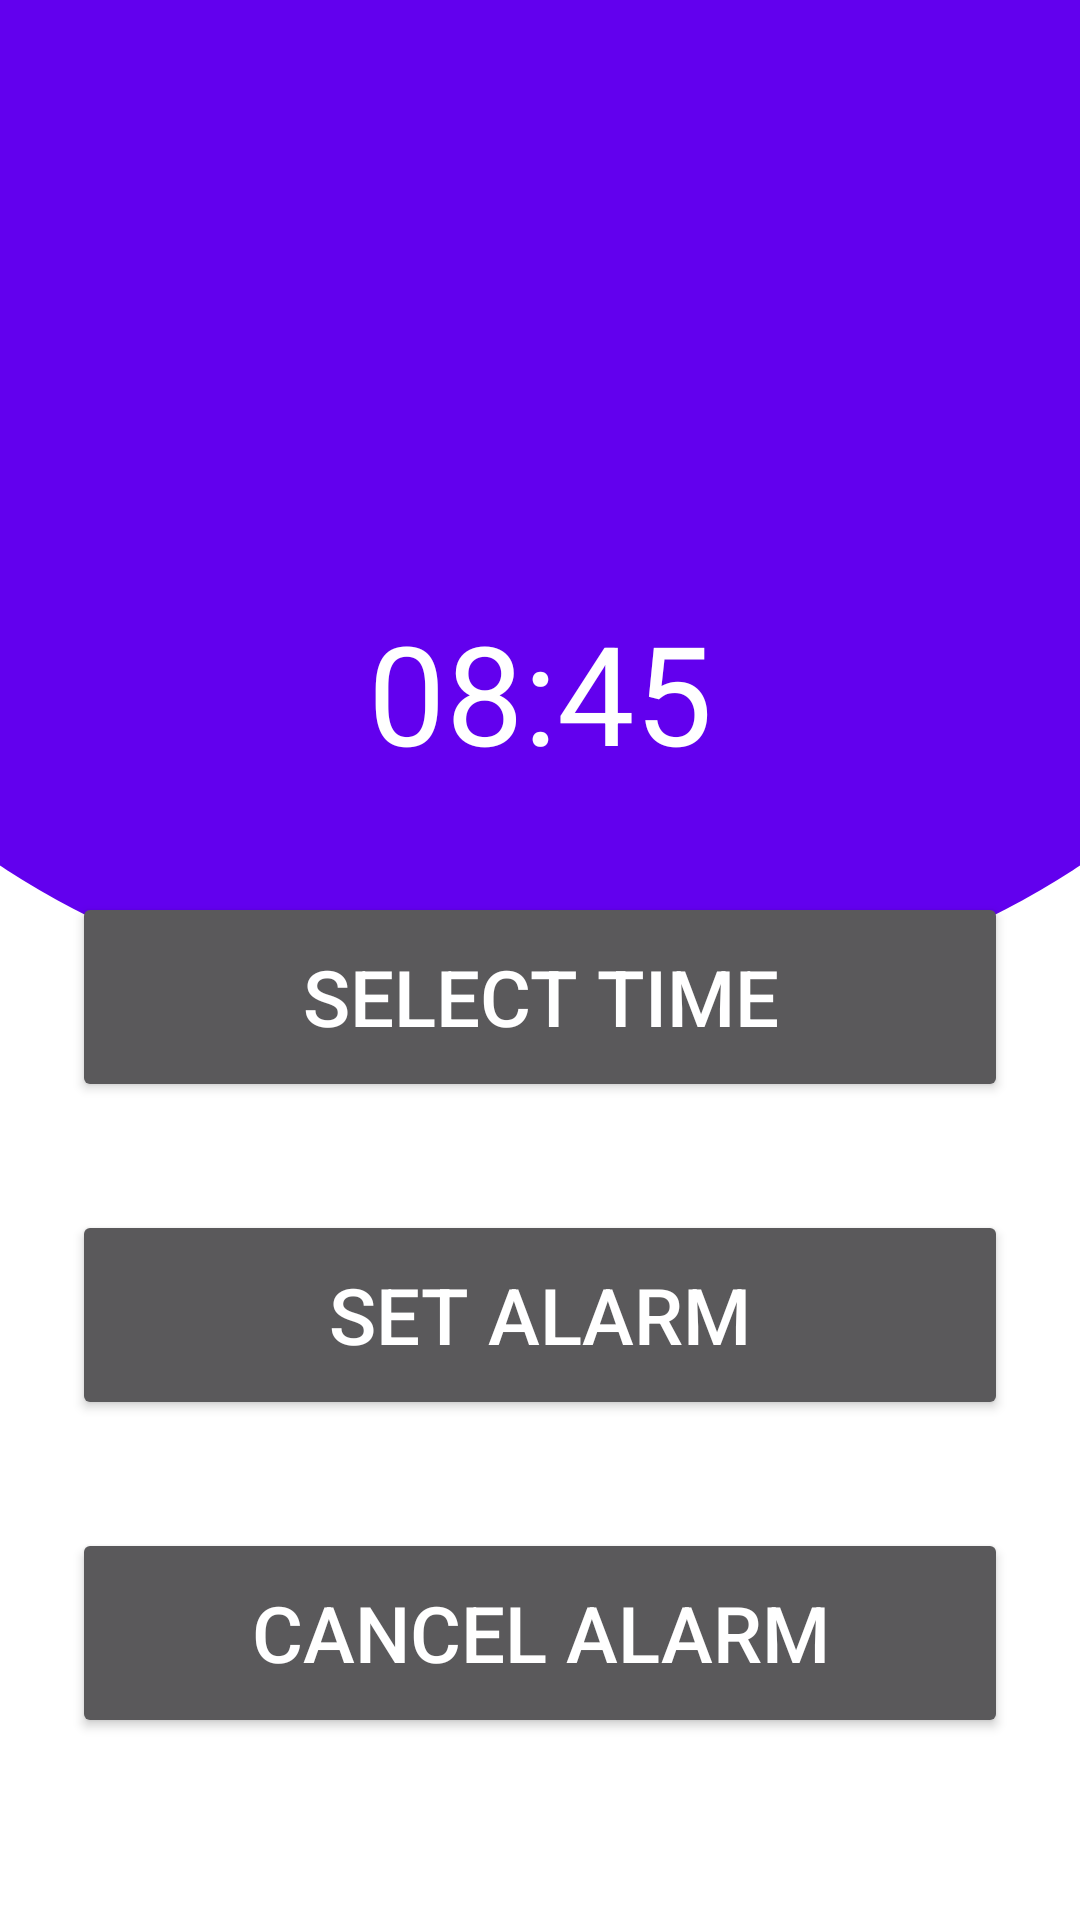

Here is an Android app screen rendered from its layout file. Give the layout XML and the strings, colors and styles it references.
<!-- AndroidManifest.xml: application theme Theme.QuizApp -->
<!-- res/layout/activity_notification_alarm.xml -->
<?xml version="1.0" encoding="utf-8"?>
<LinearLayout xmlns:android="http://schemas.android.com/apk/res/android"
    xmlns:tools="http://schemas.android.com/tools"
    android:layout_width="match_parent"
    android:layout_height="match_parent"
    tools:context=".Notification.NotificationAlarmActivity"
    android:background="@drawable/main_background"
    android:orientation="vertical">

    <TextView
        android:id="@+id/selectedTime"
        android:layout_width="match_parent"
        android:layout_height="wrap_content"
        android:layout_marginTop="200dp"
        android:text="08:45"
        android:textAlignment="center"
        android:textColor="@color/white"
        android:textSize="46sp"/>

    <Button
        android:id="@+id/btnSelectTime"
        android:layout_width="match_parent"
        android:layout_height="70dp"
        android:text="Select Time"
        android:layout_marginTop="36dp"
        android:layout_marginHorizontal="24dp"
        android:textSize="26sp"/>

    <Button
        android:id="@+id/btnSetAlarm"
        android:layout_width="match_parent"
        android:layout_height="70dp"
        android:text="Set Alarm"
        android:layout_marginTop="36dp"
        android:layout_marginHorizontal="24dp"
        android:textSize="26sp"/>

    <Button
        android:id="@+id/btnCancelAlarm"
        android:layout_width="match_parent"
        android:layout_height="70dp"
        android:text="Cancel Alarm"
        android:layout_marginTop="36dp"
        android:layout_marginHorizontal="24dp"
        android:textSize="26sp"/>


</LinearLayout>
<!-- resources referenced by this layout -->
<resources>
  <color name="white">#FFFFFFFF</color>
  <!-- drawable main_background (drawable) -->
  <?xml version="1.0" encoding="utf-8"?>
  <layer-list xmlns:android="http://schemas.android.com/apk/res/android">
      <item>
          <shape android:shape="rectangle">
              <solid android:color="@color/white"/>
          </shape>
      </item>
  
      <item
          android:bottom="300dp"
          android:left="-100dp"
          android:right="-100dp"
          android:top="-100dp">
  
          <shape android:shape="oval">
              <solid android:color="@color/design_default_color_primary"/>
          </shape>
  
      </item>
  </layer-list>
  <style name="Theme.QuizApp" parent="Theme.MaterialComponents.NoActionBar">
          
          <item name="colorPrimary">@color/purple_500</item>
          <item name="colorPrimaryVariant">@color/purple_700</item>
          <item name="colorOnPrimary">@color/white</item>
          
          <item name="colorSecondary">@color/teal_200</item>
          <item name="colorSecondaryVariant">@color/teal_700</item>
          <item name="colorOnSecondary">@color/black</item>
          
          
          
      </style>
  <color name="purple_500">#FF6200EE</color>
  <color name="purple_700">#FF3700B3</color>
  <color name="teal_200">#FF03DAC5</color>
  <color name="teal_700">#FF018786</color>
  <color name="black">#FF000000</color>
</resources>
